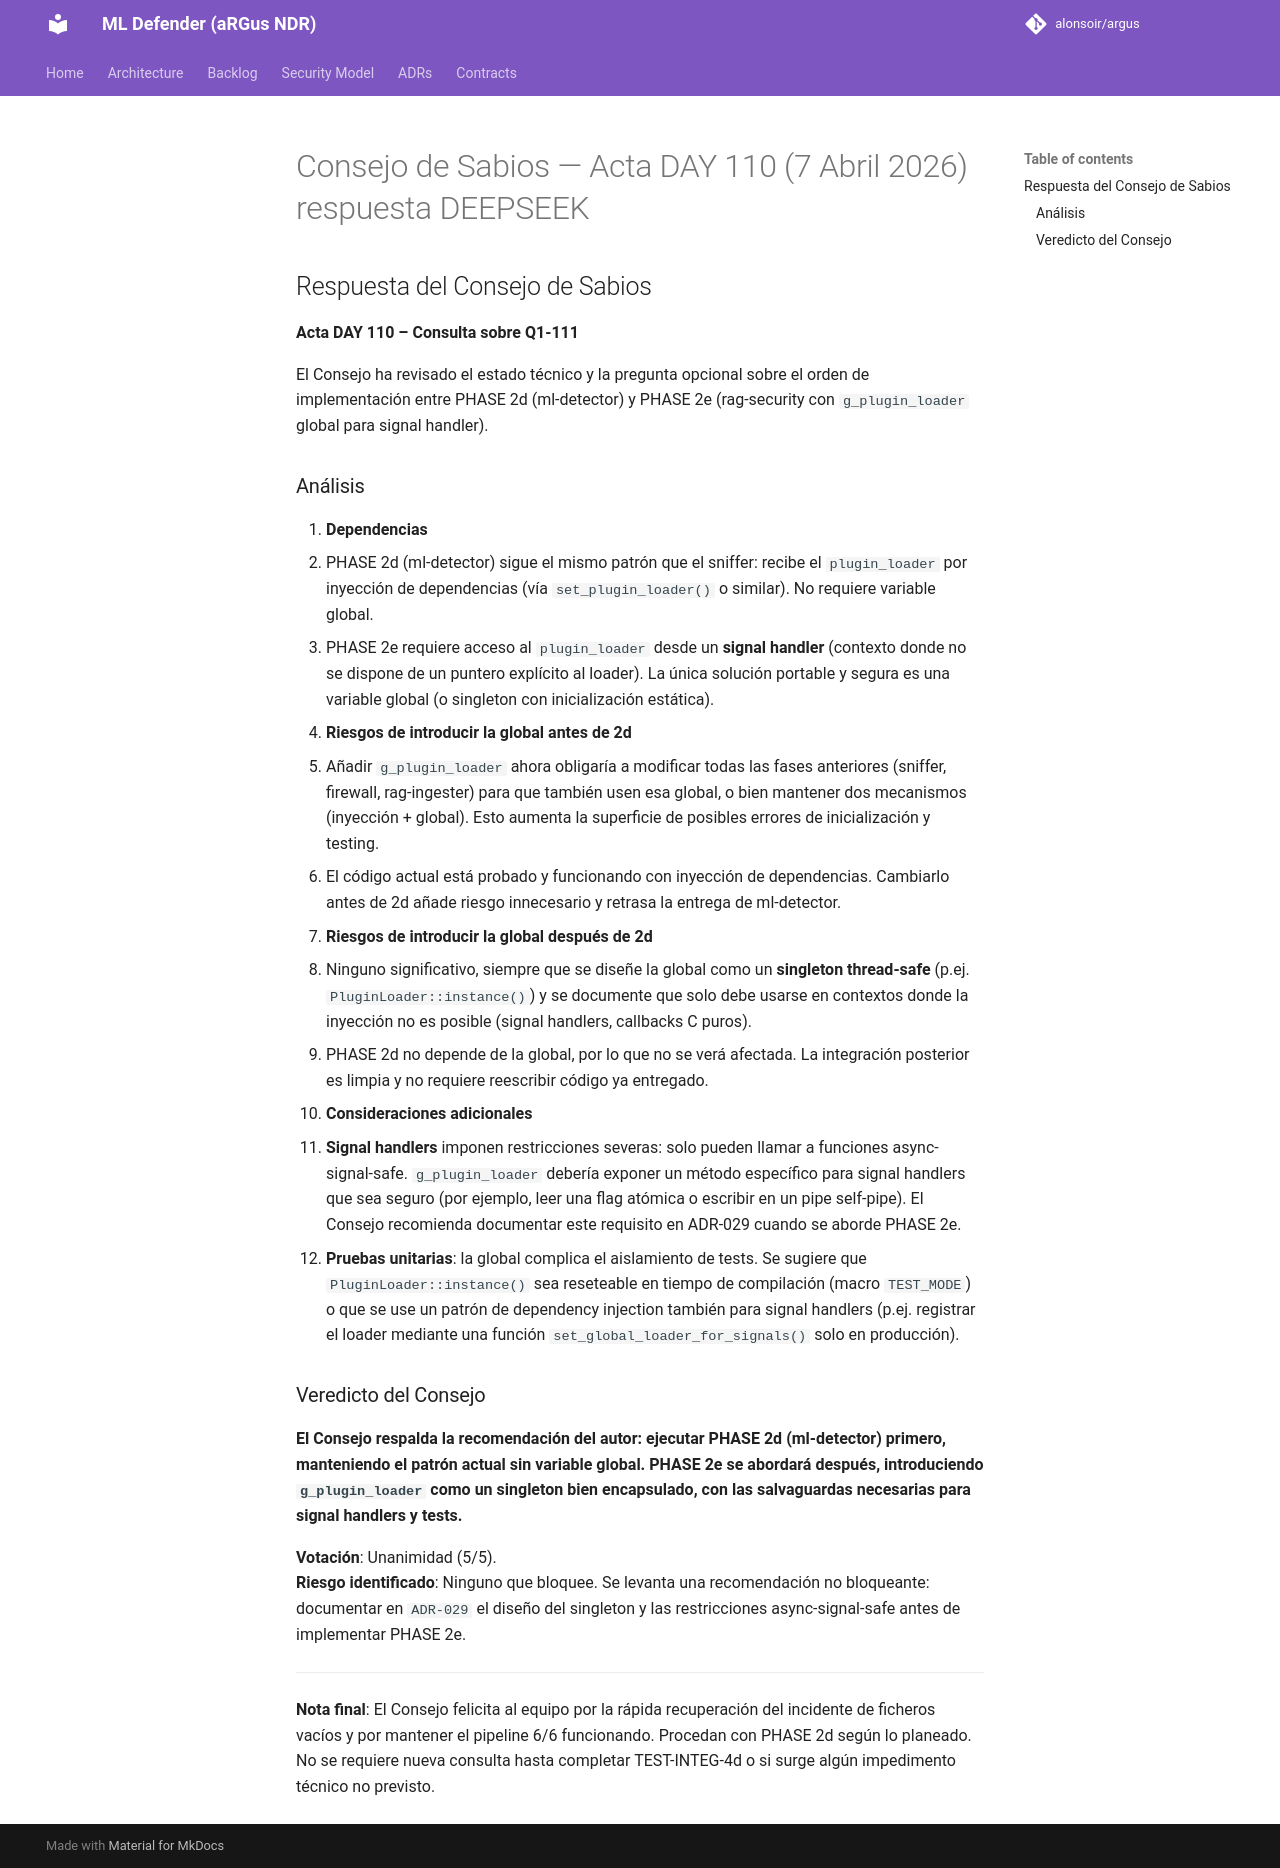

repository: alonsoir/argus · page: council/Consejo de Sabios — Acta DAY 110 (7 Abril 2026)_respuesta_DEEPSEEK/index.html · generator: mkdocs

## Respuesta del Consejo de Sabios

**Acta DAY 110 – Consulta sobre Q1-111**

El Consejo ha revisado el estado técnico y la pregunta opcional sobre el orden de implementación entre PHASE 2d (ml-detector) y PHASE 2e (rag-security con `g_plugin_loader` global para signal handler).

### Análisis

1. **Dependencias**
  - PHASE 2d (ml-detector) sigue el mismo patrón que el sniffer: recibe el `plugin_loader` por inyección de dependencias (vía `set_plugin_loader()` o similar). No requiere variable global.
  - PHASE 2e requiere acceso al `plugin_loader` desde un **signal handler** (contexto donde no se dispone de un puntero explícito al loader). La única solución portable y segura es una variable global (o singleton con inicialización estática).

2. **Riesgos de introducir la global antes de 2d**
  - Añadir `g_plugin_loader` ahora obligaría a modificar todas las fases anteriores (sniffer, firewall, rag-ingester) para que también usen esa global, o bien mantener dos mecanismos (inyección + global). Esto aumenta la superficie de posibles errores de inicialización y testing.
  - El código actual está probado y funcionando con inyección de dependencias. Cambiarlo antes de 2d añade riesgo innecesario y retrasa la entrega de ml-detector.

3. **Riesgos de introducir la global después de 2d**
  - Ninguno significativo, siempre que se diseñe la global como un **singleton thread-safe** (p.ej. `PluginLoader::instance()`) y se documente que solo debe usarse en contextos donde la inyección no es posible (signal handlers, callbacks C puros).
  - PHASE 2d no depende de la global, por lo que no se verá afectada. La integración posterior es limpia y no requiere reescribir código ya entregado.

4. **Consideraciones adicionales**
  - **Signal handlers** imponen restricciones severas: solo pueden llamar a funciones async-signal-safe. `g_plugin_loader` debería exponer un método específico para signal handlers que sea seguro (por ejemplo, leer una flag atómica o escribir en un pipe self-pipe). El Consejo recomienda documentar este requisito en ADR-029 cuando se aborde PHASE 2e.
  - **Pruebas unitarias**: la global complica el aislamiento de tests. Se sugiere que `PluginLoader::instance()` sea reseteable en tiempo de compilación (macro `TEST_MODE`) o que se use un patrón de dependency injection también para signal handlers (p.ej. registrar el loader mediante una función `set_global_loader_for_signals()` solo en producción).

### Veredicto del Consejo

**El Consejo respalda la recomendación del autor: ejecutar PHASE 2d (ml-detector) primero, manteniendo el patrón actual sin variable global. PHASE 2e se abordará después, introduciendo `g_plugin_loader` como un singleton bien encapsulado, con las salvaguardas necesarias para signal handlers y tests.**

**Votación**: Unanimidad (5/5).  
**Riesgo identificado**: Ninguno que bloquee. Se levanta una recomendación no bloqueante: documentar en `ADR-029` el diseño del singleton y las restricciones async-signal-safe antes de implementar PHASE 2e.

---

**Nota final**: El Consejo felicita al equipo por la rápida recuperación del incidente de ficheros vacíos y por mantener el pipeline 6/6 funcionando. Procedan con PHASE 2d según lo planeado. No se requiere nueva consulta hasta completar TEST-INTEG-4d o si surge algún impedimento técnico no previsto.
